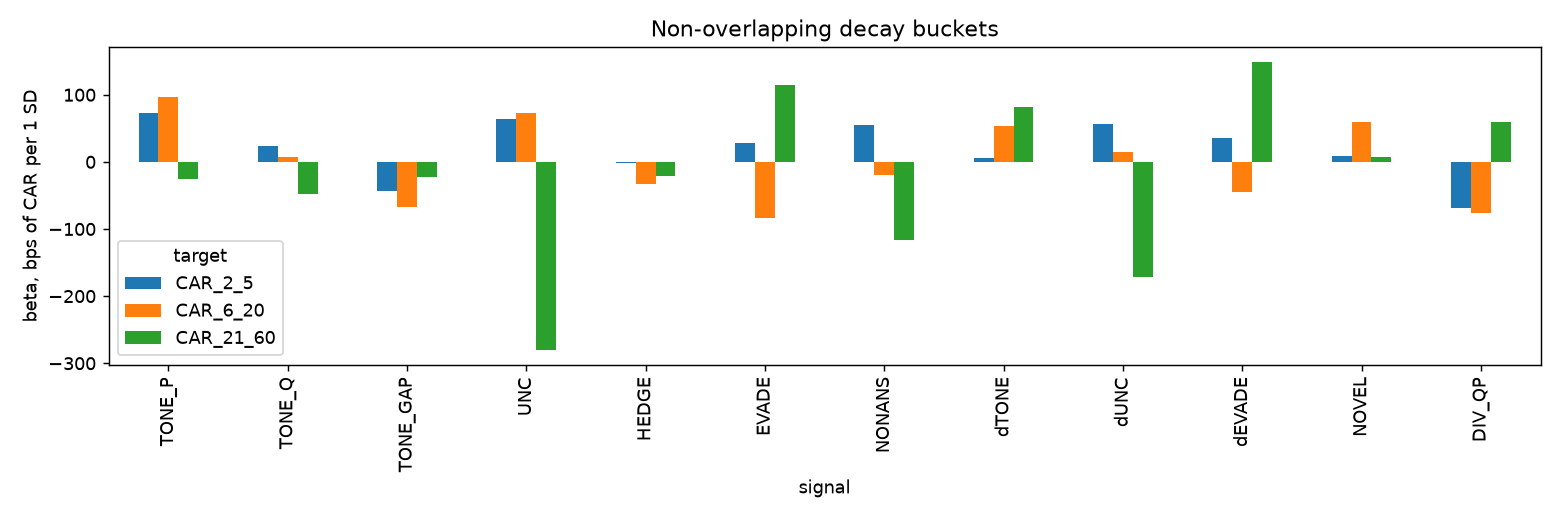

Data behind this chart, as committed beside it:
signal, bps_CAR_2_5, bps_CAR_6_20, bps_CAR_21_60, t_CAR_2_5, t_CAR_6_20, t_CAR_21_60
TONE_P, 72.35, 96.48, -26.04, 1.336, 1.121, -0.1946
TONE_Q, 23.25, 7.318, -47.3, 0.4821, 0.1728, -0.6284
TONE_GAP, -43.84, -67.36, -22.35, -0.8212, -0.954, -0.2067
UNC, 64.04, 72.96, -280.4, 1.789, 1.459, -2.436
HEDGE, -1.322, -32.35, -20.81, -0.04466, -0.756, -0.347
EVADE, 27.84, -83.29, 113.8, 0.7324, -1.39, 1.263
NONANS, 55.23, -19.59, -116.9, 1.967, -0.3319, -0.8789
dTONE, 6.477, 53.46, 81.63, 0.2275, 0.9138, 0.9845
dUNC, 56.56, 15.35, -171.3, 1.711, 0.4094, -2.257
dEVADE, 35.26, -45.07, 149.3, 0.9388, -0.8038, 2.356
NOVEL, 9.114, 59.07, 6.752, 0.1787, 0.912, 0.0686
DIV_QP, -68.01, -76.33, 58.91, -1.83, -1.074, 0.5298
